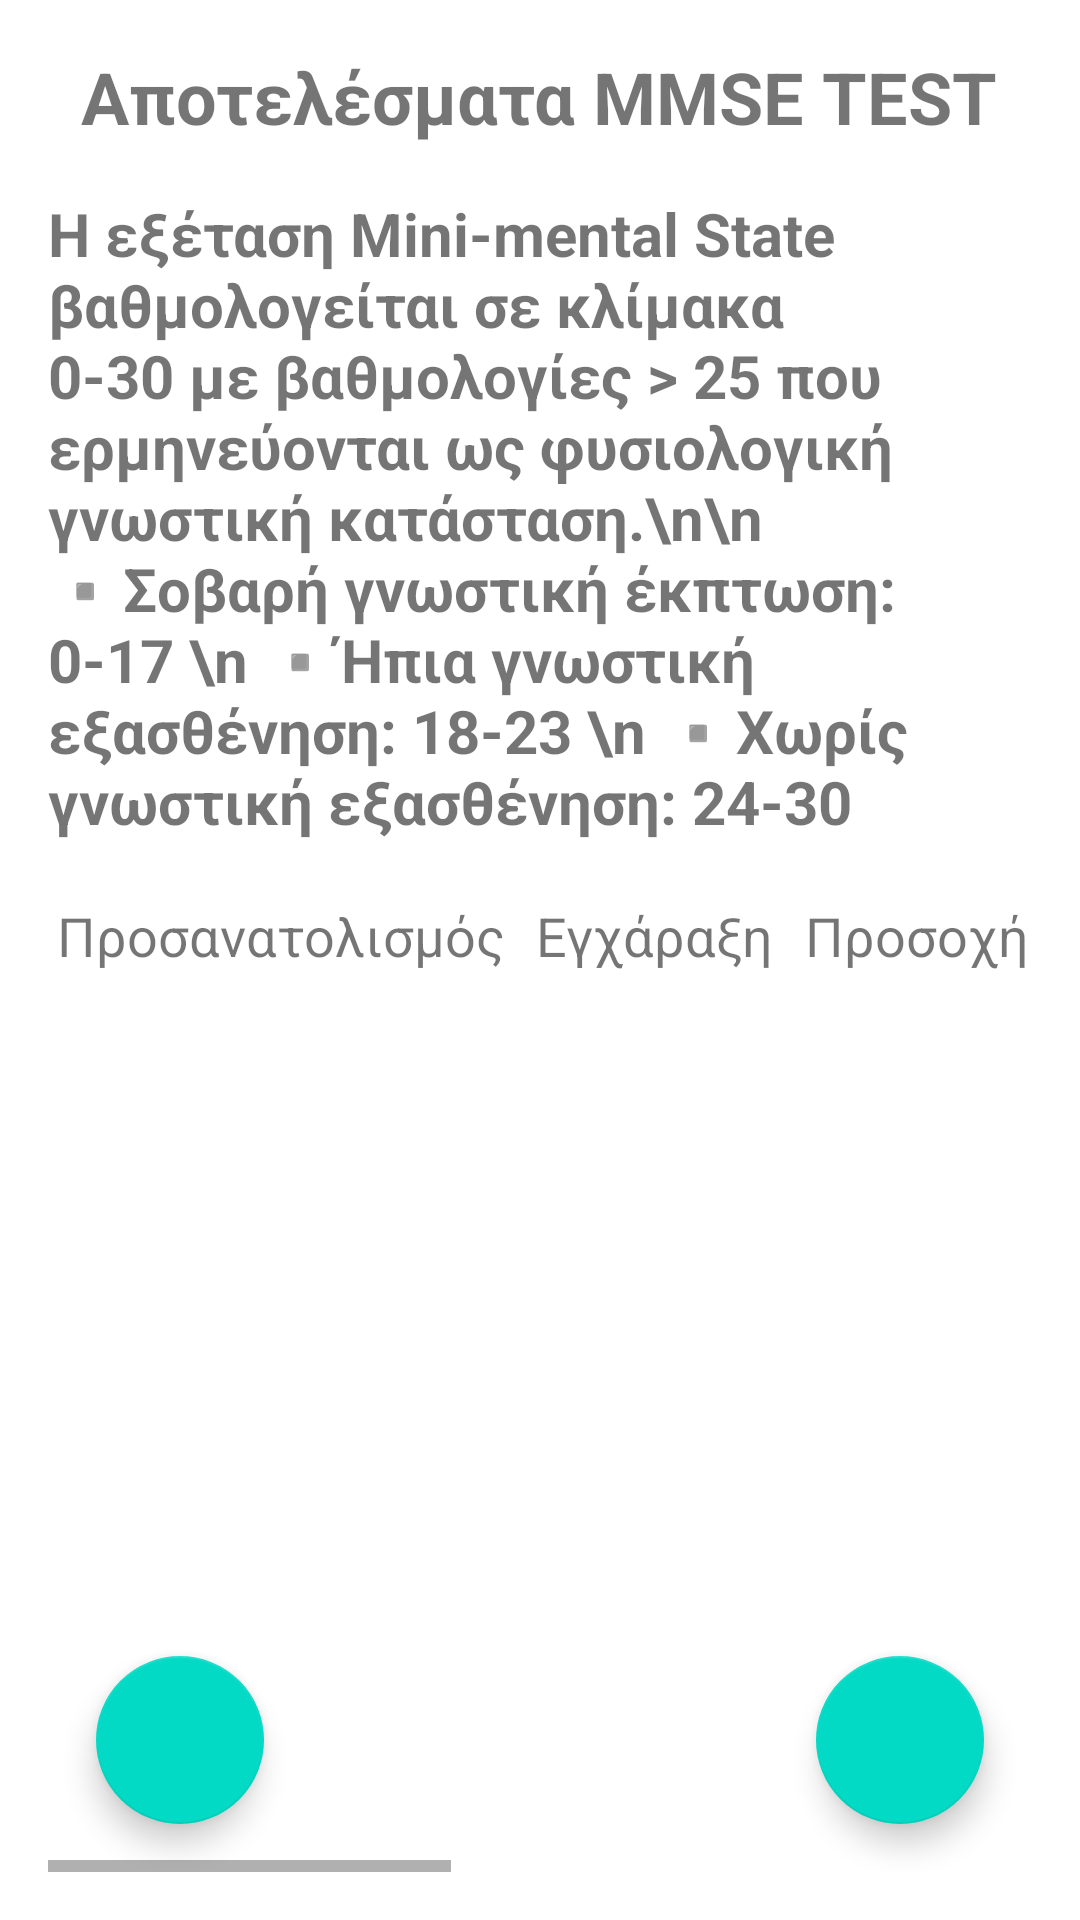

Layout XML and referenced resources for this Android screen:
<!-- AndroidManifest.xml: application theme Theme.MetricsCalculator -->
<!-- res/layout/activity_mmseactivity.xml -->
<?xml version="1.0" encoding="utf-8"?>
<RelativeLayout
    xmlns:android="http://schemas.android.com/apk/res/android"
    xmlns:tools="http://schemas.android.com/tools"
    android:layout_width="match_parent"
    android:layout_height="match_parent"
    xmlns:app="http://schemas.android.com/apk/res-auto"
    android:padding="16dp"
    tools:context=".MMSEActivityResults">

    <TextView
        android:id="@+id/titleText"
        android:layout_width="wrap_content"
        android:layout_height="wrap_content"
        android:layout_centerHorizontal="true"
        android:layout_marginBottom="16dp"
        android:text="Αποτελέσματα MMSE TEST"
        android:textSize="24sp"
        android:textStyle="bold" />
    <TextView
        android:id="@+id/subtitleText"
        android:layout_width="wrap_content"
        android:layout_height="wrap_content"
        android:layout_centerHorizontal="true"
        android:layout_marginBottom="16dp"
        android:text="Η εξέταση Mini-mental State βαθμολογείται σε κλίμακα 0-30 με βαθμολογίες > 25 που ερμηνεύονται ως φυσιολογική γνωστική κατάσταση.\n\n
▪️Σοβαρή γνωστική έκπτωση: 0-17 \n
▪️Ήπια γνωστική εξασθένηση: 18-23 \n
▪️Χωρίς γνωστική εξασθένηση: 24-30"
        android:layout_below="@id/titleText"
        android:textSize="20sp"
        android:textStyle="bold" />

    <HorizontalScrollView
        android:layout_width="389dp"
        android:layout_height="359dp"
        android:layout_below="@id/subtitleText">

        <ScrollView
            android:layout_width="match_parent"
            android:layout_height="match_parent"
            android:layout_below="@id/titleText">

            <TableLayout
                android:id="@+id/resultTable"
                android:layout_width="match_parent"
                android:layout_height="wrap_content"
                android:stretchColumns="*">

                
                <TableRow android:layout_width="match_parent">

                    <TextView
                        android:layout_column="0"
                        android:layout_gravity="center"
                        android:padding="3dip"
                        android:text="Προσανατολισμός "
                        android:textSize="18sp" />

                    <TextView
                        android:layout_column="1"
                        android:layout_gravity="center"
                        android:padding="3dip"
                        android:text="Εγχάραξη "
                        android:textSize="18sp" />

                    <TextView
                        android:layout_column="2"
                        android:layout_gravity="center"
                        android:padding="3dip"
                        android:text="Προσοχή και ικανότητα υπολογισμών "
                        android:textSize="18sp" />

                    <TextView
                        android:layout_column="3"
                        android:layout_gravity="center"
                        android:padding="3dip"
                        android:text="Ανάκληση "
                        android:textSize="18sp" />

                    <TextView
                        android:layout_column="4"
                        android:layout_gravity="center"
                        android:padding="3dip"
                        android:text="Γλώσσα "
                        android:textSize="18sp" />

                    <TextView
                        android:layout_column="5"
                        android:layout_gravity="center"
                        android:padding="3dip"
                        android:text="Σύνολο"
                        android:textSize="18sp" />
                </TableRow>
            </TableLayout>
        </ScrollView>
    </HorizontalScrollView>

    <com.google.android.material.floatingactionbutton.FloatingActionButton
        android:id="@+id/addResultButton"
        android:layout_width="wrap_content"
        android:layout_height="wrap_content"
        android:layout_alignParentEnd="true"
        android:layout_alignParentBottom="true"
        android:layout_margin="16dp"
        app:srcCompat="@drawable/baseline_add_24"
        />

    <com.google.android.material.floatingactionbutton.FloatingActionButton
        android:id="@+id/homeButton"
        android:layout_width="wrap_content"
        android:layout_height="wrap_content"
        android:layout_alignParentBottom="true"
        android:layout_margin="16dp"
        app:srcCompat="@drawable/baseline_home_24"
        />
</RelativeLayout>
<!-- resources referenced by this layout -->
<resources>
  <style name="Theme.MetricsCalculator" parent="Theme.MaterialComponents.DayNight.DarkActionBar">
          
          <item name="colorPrimary">@color/purple_500</item>
          <item name="colorPrimaryVariant">@color/purple_700</item>
          <item name="colorOnPrimary">@color/white</item>
          
          <item name="colorSecondary">@color/teal_200</item>
          <item name="colorSecondaryVariant">@color/teal_700</item>
          <item name="colorOnSecondary">@color/black</item>
          
          <item name="android:statusBarColor">?attr/colorPrimaryVariant</item>
          
      </style>
  <!-- not gathered from this repository: default colours our renderer supplied (Android Studio template values) -->
  <color name="purple_500">#FF6200EE</color>
  <color name="purple_700">#FF3700B3</color>
  <color name="teal_200">#FF03DAC5</color>
  <color name="teal_700">#FF018786</color>
  <color name="black">#FF000000</color>
  <color name="white">#FFFFFFFF</color>
</resources>
